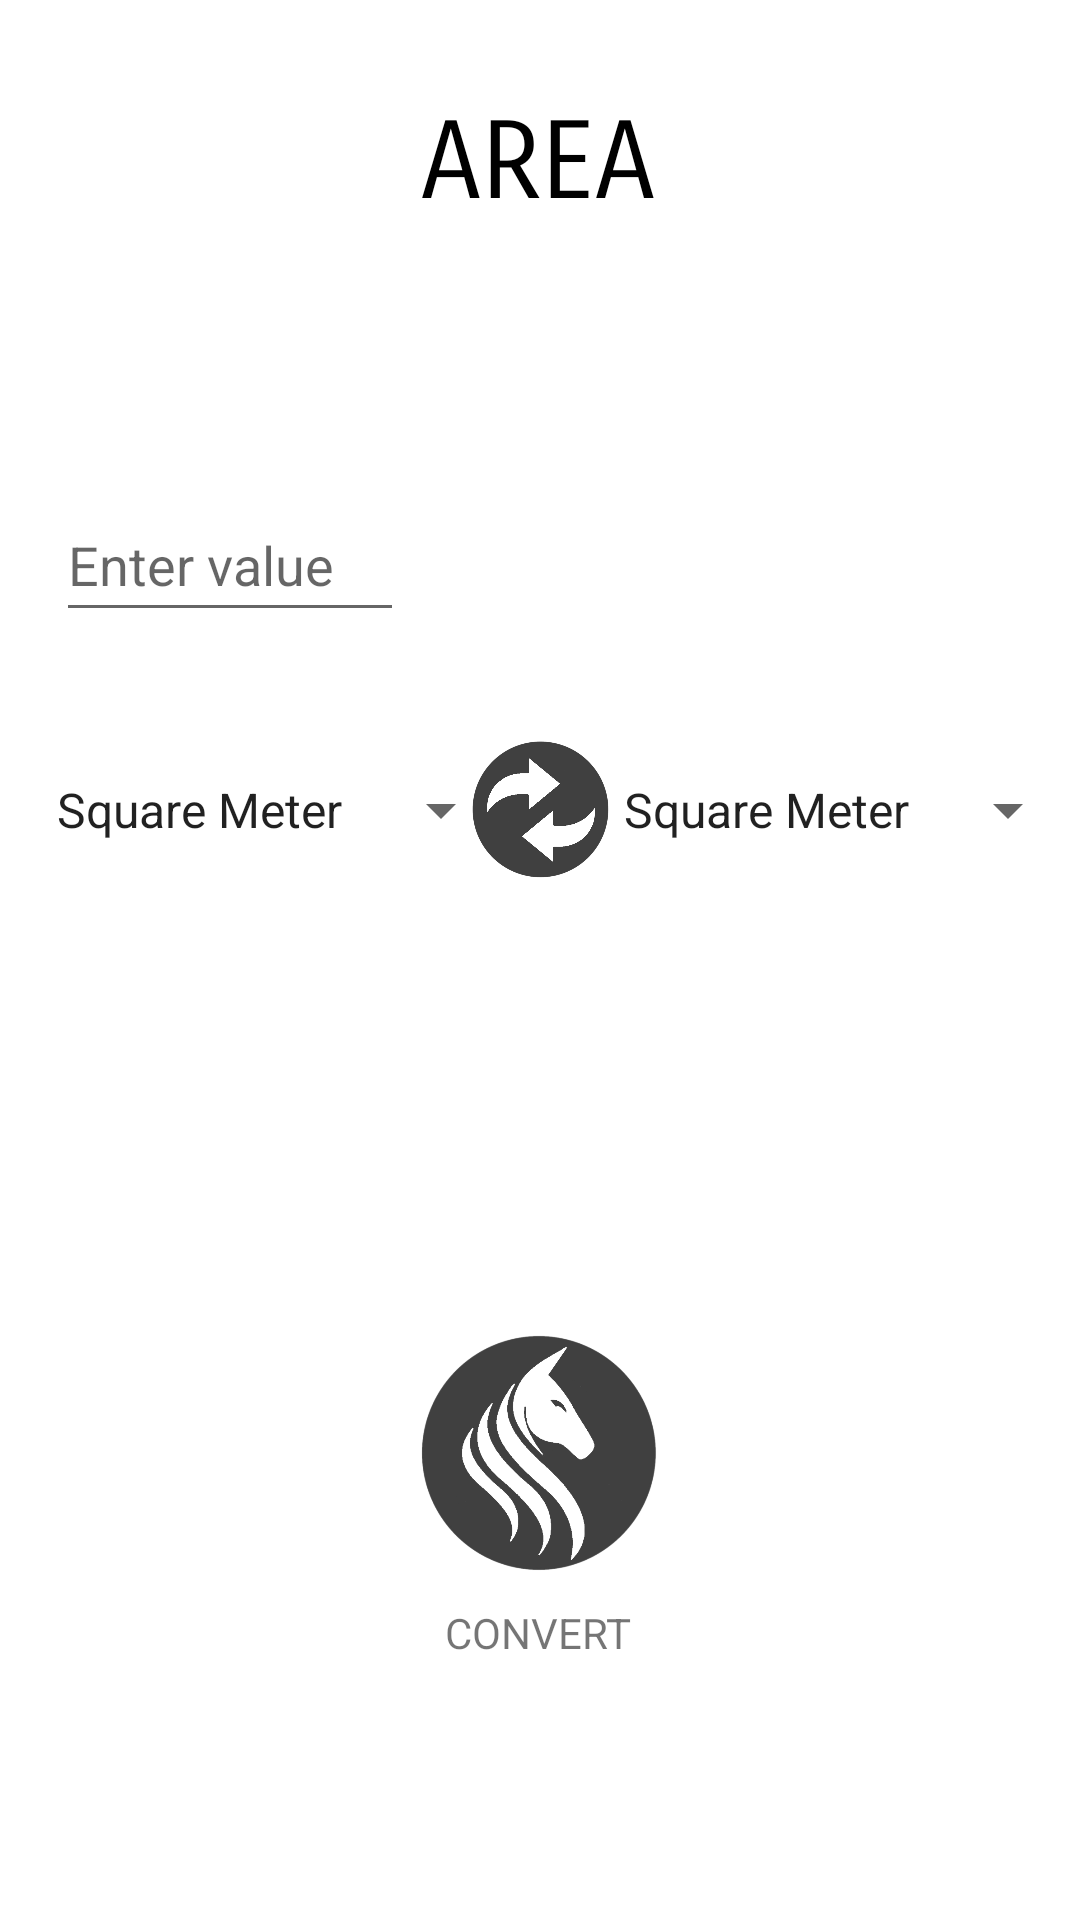

The Android layout XML behind this screen, and the referenced resources:
<!-- AndroidManifest.xml: application theme Theme.UniCon -->
<!-- res/layout/activity_area.xml -->
<?xml version="1.0" encoding="utf-8"?>
<androidx.constraintlayout.widget.ConstraintLayout xmlns:android="http://schemas.android.com/apk/res/android"
    xmlns:app="http://schemas.android.com/apk/res-auto"
    xmlns:tools="http://schemas.android.com/tools"
    android:layout_width="match_parent"
    android:layout_height="match_parent"
    tools:context=".ActivityLength">

    <EditText
        android:id="@+id/editTxtInput"
        android:layout_width="116dp"
        android:layout_height="48dp"
        android:ems="10"
        android:hint="@string/hint"
        android:inputType="numberDecimal"
        app:layout_constraintBottom_toBottomOf="parent"
        app:layout_constraintEnd_toEndOf="parent"
        app:layout_constraintHorizontal_bias="0.077"
        app:layout_constraintStart_toStartOf="parent"
        app:layout_constraintTop_toTopOf="parent"
        app:layout_constraintVertical_bias="0.275" />

    <ImageButton
        android:id="@+id/swapBtn"
        android:layout_width="50dp"
        android:layout_height="60dp"
        android:background="@android:color/transparent"
        android:onClick="swapUnits"
        android:scaleType="fitCenter"
        app:layout_constraintBottom_toBottomOf="parent"
        app:layout_constraintEnd_toEndOf="parent"
        app:layout_constraintHorizontal_bias="0.501"
        app:layout_constraintStart_toStartOf="parent"
        app:layout_constraintTop_toTopOf="parent"
        app:layout_constraintVertical_bias="0.414"
        app:srcCompat="@drawable/swap_button" />

    <TextView
        android:id="@+id/txtResult"
        android:layout_width="wrap_content"
        android:layout_height="wrap_content"
        android:textSize="20sp"
        app:layout_constraintBottom_toBottomOf="parent"
        app:layout_constraintEnd_toEndOf="parent"
        app:layout_constraintHorizontal_bias="0.759"
        app:layout_constraintStart_toStartOf="parent"
        app:layout_constraintTop_toTopOf="parent"
        app:layout_constraintVertical_bias="0.279" />

    <ImageButton
        android:id="@+id/convertBtn"
        android:layout_width="100dp"
        android:layout_height="100dp"
        android:background="@android:color/transparent"
        android:onClick="conversion"
        android:scaleType="fitCenter"
        app:layout_constraintBottom_toBottomOf="parent"
        app:layout_constraintEnd_toEndOf="parent"
        app:layout_constraintStart_toStartOf="parent"
        app:layout_constraintTop_toTopOf="parent"
        app:layout_constraintVertical_bias="0.805"
        app:srcCompat="@drawable/unicon_button" />

    <Spinner
        android:id="@+id/spinner_from"
        android:layout_width="160dp"
        android:layout_height="60dp"
        android:entries="@array/area"
        app:layout_constraintBottom_toBottomOf="parent"
        app:layout_constraintEnd_toEndOf="parent"
        app:layout_constraintHorizontal_bias="0.055"
        app:layout_constraintStart_toStartOf="parent"
        app:layout_constraintTop_toTopOf="parent"
        app:layout_constraintVertical_bias="0.414" />

    <TextView
        android:id="@+id/txtLength"
        android:layout_width="wrap_content"
        android:layout_height="wrap_content"
        android:fontFamily="sans-serif-smallcaps"
        android:text="@string/titleArea"
        android:textColor="@color/black"
        android:textSize="36sp"
        app:layout_constraintBottom_toBottomOf="parent"
        app:layout_constraintEnd_toEndOf="parent"
        app:layout_constraintHorizontal_bias="0.498"
        app:layout_constraintStart_toStartOf="parent"
        app:layout_constraintTop_toTopOf="parent"
        app:layout_constraintVertical_bias="0.055" />

    <Spinner
        android:id="@+id/spinner_to"
        android:layout_width="160dp"
        android:layout_height="60dp"
        android:dropDownWidth="wrap_content"
        android:entries="@array/area"
        app:layout_constraintBottom_toBottomOf="parent"
        app:layout_constraintEnd_toEndOf="parent"
        app:layout_constraintHorizontal_bias="1.0"
        app:layout_constraintStart_toStartOf="parent"
        app:layout_constraintTop_toTopOf="parent"
        app:layout_constraintVertical_bias="0.414" />

    <TextView
        android:id="@+id/txtConvert"
        android:layout_width="wrap_content"
        android:layout_height="25dp"
        android:text="@string/convert"
        app:layout_constraintBottom_toBottomOf="parent"
        app:layout_constraintEnd_toEndOf="parent"
        app:layout_constraintHorizontal_bias="0.498"
        app:layout_constraintStart_toStartOf="parent"
        app:layout_constraintTop_toBottomOf="@+id/convertBtn"
        app:layout_constraintVertical_bias="0.0" />

</androidx.constraintlayout.widget.ConstraintLayout>
<!-- resources referenced by this layout -->
<resources>
  <string-array name="area">
          <item>Square Meter</item>
          <item>Square Foot</item>
          <item>Square Centimeter</item>
          <item>Square Kilometer</item>
          <item>Square Inches</item>
          <item>Square Milimeter</item>
      </string-array>
  <color name="black">#FF000000</color>
  <!-- drawable swap_button: png bitmap (drawable, 38652 bytes) -->
  <!-- drawable unicon_button: png bitmap (drawable, 57484 bytes) -->
  <string name="convert">CONVERT</string>
  <string name="hint">Enter value</string>
  <string name="titleArea">AREA</string>
  <style name="Theme.UniCon" parent="Theme.MaterialComponents.DayNight.DarkActionBar">
          
          <item name="colorPrimary">@color/purple_500</item>
          <item name="colorPrimaryVariant">@color/purple_700</item>
          <item name="colorOnPrimary">@color/white</item>
          
          <item name="colorSecondary">@color/teal_200</item>
          <item name="colorSecondaryVariant">@color/teal_700</item>
          <item name="colorOnSecondary">@color/black</item>
          
          <item name="android:statusBarColor">?attr/colorPrimaryVariant</item>
          
      </style>
  <color name="purple_500">#3C3C3C</color>
  <color name="purple_700">#3C3C3C</color>
  <color name="white">#FFFFFFFF</color>
  <color name="teal_200">#FF03DAC5</color>
  <color name="teal_700">#FF018786</color>
</resources>
